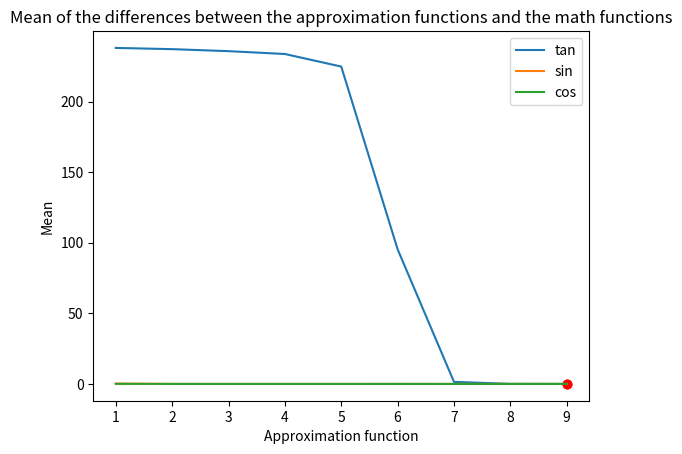

This figure's Python source:
import random
import math
import matplotlib.pyplot as plt
import numpy as np

'''
Să se găsească cel mai mic număr pozitiv u > 0, de forma u = 10-m care satisface
proprietatea:
1 1 + ≠ c u
unde prin +c am notat operația de adunare efectuată de calculator. Numărul u se
numește precizia mașină
'''


def ex_1():
    m = 1
    while 1 + 10 ** (-m) != 1:
        m += 1
    return m - 1


'''
Operația +c este neasociativă: fie numerele x=1.0 , y = u , z = u , unde u este precizia
mașină calculată anterior. Să se verifice că operația de adunare efectuată de calculator
este neasociativă:
(x +c y) +c z ≠ x +c (y +c z
'''


def ex_2():
    u = 10 ** (-ex_1())
    x = 1.0
    y = u
    z = u
    if (x + y) + z != x + (y + z):
        print("Adunarea este neasociativa")
    else:
        print("Adunarea este asociativa")

    y = 10 ** (-ex_1())
    z = 10 ** (-ex_1())
    x = random.uniform(y, z)
    while (x * y) * z == x * (y * z):
        x = x * 10

    print("x = ", x)
    print("y = ", y)
    print("z = ", z)
    print((x * y) * z)
    print(x * (y * z))


def T_1(a):
    return a


def T_2(a):
    return (3 * a) / (3 - a ** 2)


def T_3(a):
    return (15 * a - a ** 3) / (15 - 6 * a ** 2)


def T_4(a):
    return (105 * a - 10 * a ** 3) / (105 - 45 * a ** 2 + a ** 4)


def T_5(a):
    return (945 * a - 105 * a ** 3 + a ** 5) / (945 - 420 * a ** 2 + 15 * a ** 4)


def T_6(a):
    return (10395 * a - 1620 * a ** 3 + 21 * a ** 5) / (10395 - 4725 * a ** 2 + 210 * a ** 4 - a ** 6)


def T_7(a):
    return (135135 * a - 17325 * a ** 3 + 378 * a ** 5 - a ** 7) / (
                135135 - 62370 * a ** 2 + 3150 * a ** 4 - 28 * a ** 6)


def T_8(a):
    return (2027025 * a - 270270 * a ** 3 + 6930 * a ** 5 - 36 * a ** 7) / (
                2027025 - 945945 * a ** 2 + 51975 * a ** 4 - 630 * a ** 6 + a ** 8)


def T_9(a):
    return (34459425 * a - 4729725 * a ** 3 + 135135 * a ** 5 - 990 * a ** 7 + a ** 9) / (
                34459425 - 16216200 * a ** 2 + 945945 * a ** 4 - 13860 * a ** 6 + 45 * a ** 8)


def tg(x):
    return math.tan(x)


def ex_3():
    random_numbers = []
    for i in range(0, 10000):
        random_numbers.append(random.uniform(-(math.pi / 2), math.pi / 2))

    differences_tan = {i: [] for i in range(9)}
    differences_sin = {i: [] for i in range(9)}
    differences_cos = {i: [] for i in range(9)}

    for j in range(0, 10000):
        differences_tan[0].append(abs(T_1(random_numbers[j]) - tg(random_numbers[j])))
        differences_tan[1].append(abs(T_2(random_numbers[j]) - tg(random_numbers[j])))
        differences_tan[2].append(abs(T_3(random_numbers[j]) - tg(random_numbers[j])))
        differences_tan[3].append(abs(T_4(random_numbers[j]) - tg(random_numbers[j])))
        differences_tan[4].append(abs(T_5(random_numbers[j]) - tg(random_numbers[j])))
        differences_tan[5].append(abs(T_6(random_numbers[j]) - tg(random_numbers[j])))
        differences_tan[6].append(abs(T_7(random_numbers[j]) - tg(random_numbers[j])))
        differences_tan[7].append(abs(T_8(random_numbers[j]) - tg(random_numbers[j])))
        differences_tan[8].append(abs(T_9(random_numbers[j]) - tg(random_numbers[j])))

        differences_sin[0].append(abs(T_1_sin(random_numbers[j]) - sin(random_numbers[j])))
        differences_sin[1].append(abs(T_2_sin(random_numbers[j]) - sin(random_numbers[j])))
        differences_sin[2].append(abs(T_3_sin(random_numbers[j]) - sin(random_numbers[j])))
        differences_sin[3].append(abs(T_4_sin(random_numbers[j]) - sin(random_numbers[j])))
        differences_sin[4].append(abs(T_5_sin(random_numbers[j]) - sin(random_numbers[j])))
        differences_sin[5].append(abs(T_6_sin(random_numbers[j]) - sin(random_numbers[j])))
        differences_sin[6].append(abs(T_7_sin(random_numbers[j]) - sin(random_numbers[j])))
        differences_sin[7].append(abs(T_8_sin(random_numbers[j]) - sin(random_numbers[j])))
        differences_sin[8].append(abs(T_9_sin(random_numbers[j]) - sin(random_numbers[j])))

        differences_cos[0].append(abs(T_1_cos(random_numbers[j]) - cos(random_numbers[j])))
        differences_cos[1].append(abs(T_2_cos(random_numbers[j]) - cos(random_numbers[j])))
        differences_cos[2].append(abs(T_3_cos(random_numbers[j]) - cos(random_numbers[j])))
        differences_cos[3].append(abs(T_4_cos(random_numbers[j]) - cos(random_numbers[j])))
        differences_cos[4].append(abs(T_5_cos(random_numbers[j]) - cos(random_numbers[j])))
        differences_cos[5].append(abs(T_6_cos(random_numbers[j]) - cos(random_numbers[j])))
        differences_cos[6].append(abs(T_7_cos(random_numbers[j]) - cos(random_numbers[j])))
        differences_cos[7].append(abs(T_8_cos(random_numbers[j]) - cos(random_numbers[j])))
        differences_cos[8].append(abs(T_9_cos(random_numbers[j]) - cos(random_numbers[j])))

    means_tan = []
    means_sin = []
    means_cos = []

    for i in range(9):
        means_tan.append(np.mean(differences_tan[i]))
        means_sin.append(np.mean(differences_sin[i]))
        means_cos.append(np.mean(differences_cos[i]))

    min_mean_tan = min(means_tan)
    min_mean_sin = min(means_sin)
    min_mean_cos = min(means_cos)

    print("Best approximation  for tan: T_", means_tan.index(min_mean_tan))
    mean_dictionary_tan = {i: means_tan[i] for i in range(9)}
    sorted_means_tan = sorted(mean_dictionary_tan.items(), key=lambda x: x[1])
    print("Ordered approximation functions for tan: ")
    for i in range(9):
        print("T_", sorted_means_tan[i][0], ":", sorted_means_tan[i][1])

    print("Best approximation  for sin: T_", means_sin.index(min_mean_sin))
    mean_dictionary_sin = {i: means_sin[i] for i in range(9)}
    sorted_means_sin = sorted(mean_dictionary_sin.items(), key=lambda x: x[1])
    print("Ordered approximation functions for sin: ")
    for i in range(9):
        print("T_", sorted_means_sin[i][0], ":", sorted_means_sin[i][1])

    print("Best approximation  for cos: T_", means_cos.index(min_mean_cos))
    mean_dictionary_cos = {i: means_cos[i] for i in range(9)}
    sorted_means_cos = sorted(mean_dictionary_cos.items(), key=lambda x: x[1])
    print("Ordered approximation functions for cos: ")
    for i in range(9):
        print("T_", sorted_means_cos[i][0], ":", sorted_means_cos[i][1])

    plt.plot(range(1, 10), means_tan, label="tan")
    plt.plot(range(1, 10), means_sin, label="sin")
    plt.plot(range(1, 10), means_cos, label="cos")
    plt.xlabel("Approximation function")
    plt.ylabel("Mean")
    plt.title("Mean of the differences between the approximation functions and the math functions")
    plt.legend()
    plt.scatter(means_tan.index(min_mean_tan) + 1, min_mean_tan, color="red")
    plt.scatter(means_sin.index(min_mean_sin) + 1, min_mean_sin, color="red")
    plt.scatter(means_cos.index(min_mean_cos) + 1, min_mean_cos, color="red")
    plt.show()


# BONUS
def sin(x):
    return math.sin(x)


def cos(x):
    return math.cos(x)


# Transofrm the T_x for tg to T_x_sin for sin and T_x_cos for cos
def T_1_sin(a):
    return (1 - T_1((2 * a - math.pi) / 4) ** 2) / (1 + T_1((2 * a - math.pi) / 4) ** 2)


def T_2_sin(a):
    return (1 - T_2((2 * a - math.pi) / 4) ** 2) / (1 + T_2((2 * a - math.pi) / 4) ** 2)


def T_3_sin(a):
    return (1 - T_3((2 * a - math.pi) / 4) ** 2) / (1 + T_3((2 * a - math.pi) / 4) ** 2)


def T_4_sin(a):
    return (1 - T_4((2 * a - math.pi) / 4) ** 2) / (1 + T_4((2 * a - math.pi) / 4) ** 2)


def T_5_sin(a):
    return (1 - T_5((2 * a - math.pi) / 4) ** 2) / (1 + T_5((2 * a - math.pi) / 4) ** 2)


def T_6_sin(a):
    return (1 - T_6((2 * a - math.pi) / 4) ** 2) / (1 + T_6((2 * a - math.pi) / 4) ** 2)


def T_7_sin(a):
    return (1 - T_7((2 * a - math.pi) / 4) ** 2) / (1 + T_7((2 * a - math.pi) / 4) ** 2)


def T_8_sin(a):
    return (1 - T_8((2 * a - math.pi) / 4) ** 2) / (1 + T_8((2 * a - math.pi) / 4) ** 2)


def T_9_sin(a):
    return (1 - T_9((2 * a - math.pi) / 4) ** 2) / (1 + T_9((2 * a - math.pi) / 4) ** 2)


def T_1_cos(a):
    return (1 - T_1(a / 2) ** 2) / (1 + T_1(a / 2) ** 2)


def T_2_cos(a):
    return (1 - T_2(a / 2) ** 2) / (1 + T_2(a / 2) ** 2)


def T_3_cos(a):
    return (1 - T_3(a / 2) ** 2) / (1 + T_3(a / 2) ** 2)


def T_4_cos(a):
    return (1 - T_4(a / 2) ** 2) / (1 + T_4(a / 2) ** 2)


def T_5_cos(a):
    return (1 - T_5(a / 2) ** 2) / (1 + T_5(a / 2) ** 2)


def T_6_cos(a):
    return (1 - T_6(a / 2) ** 2) / (1 + T_6(a / 2) ** 2)


def T_7_cos(a):
    return (1 - T_7(a / 2) ** 2) / (1 + T_7(a / 2) ** 2)


def T_8_cos(a):
    return (1 - T_8(a / 2) ** 2) / (1 + T_8(a / 2) ** 2)


def T_9_cos(a):
    return (1 - T_9(a / 2) ** 2) / (1 + T_9(a / 2) ** 2)


def main():
    print("Exercitiul 1: ", ex_1())
    print("Exercitiul 2: ")
    ex_2()
    print("Exercitiul 3: ")
    ex_3()


if __name__ == "__main__":
    main()
